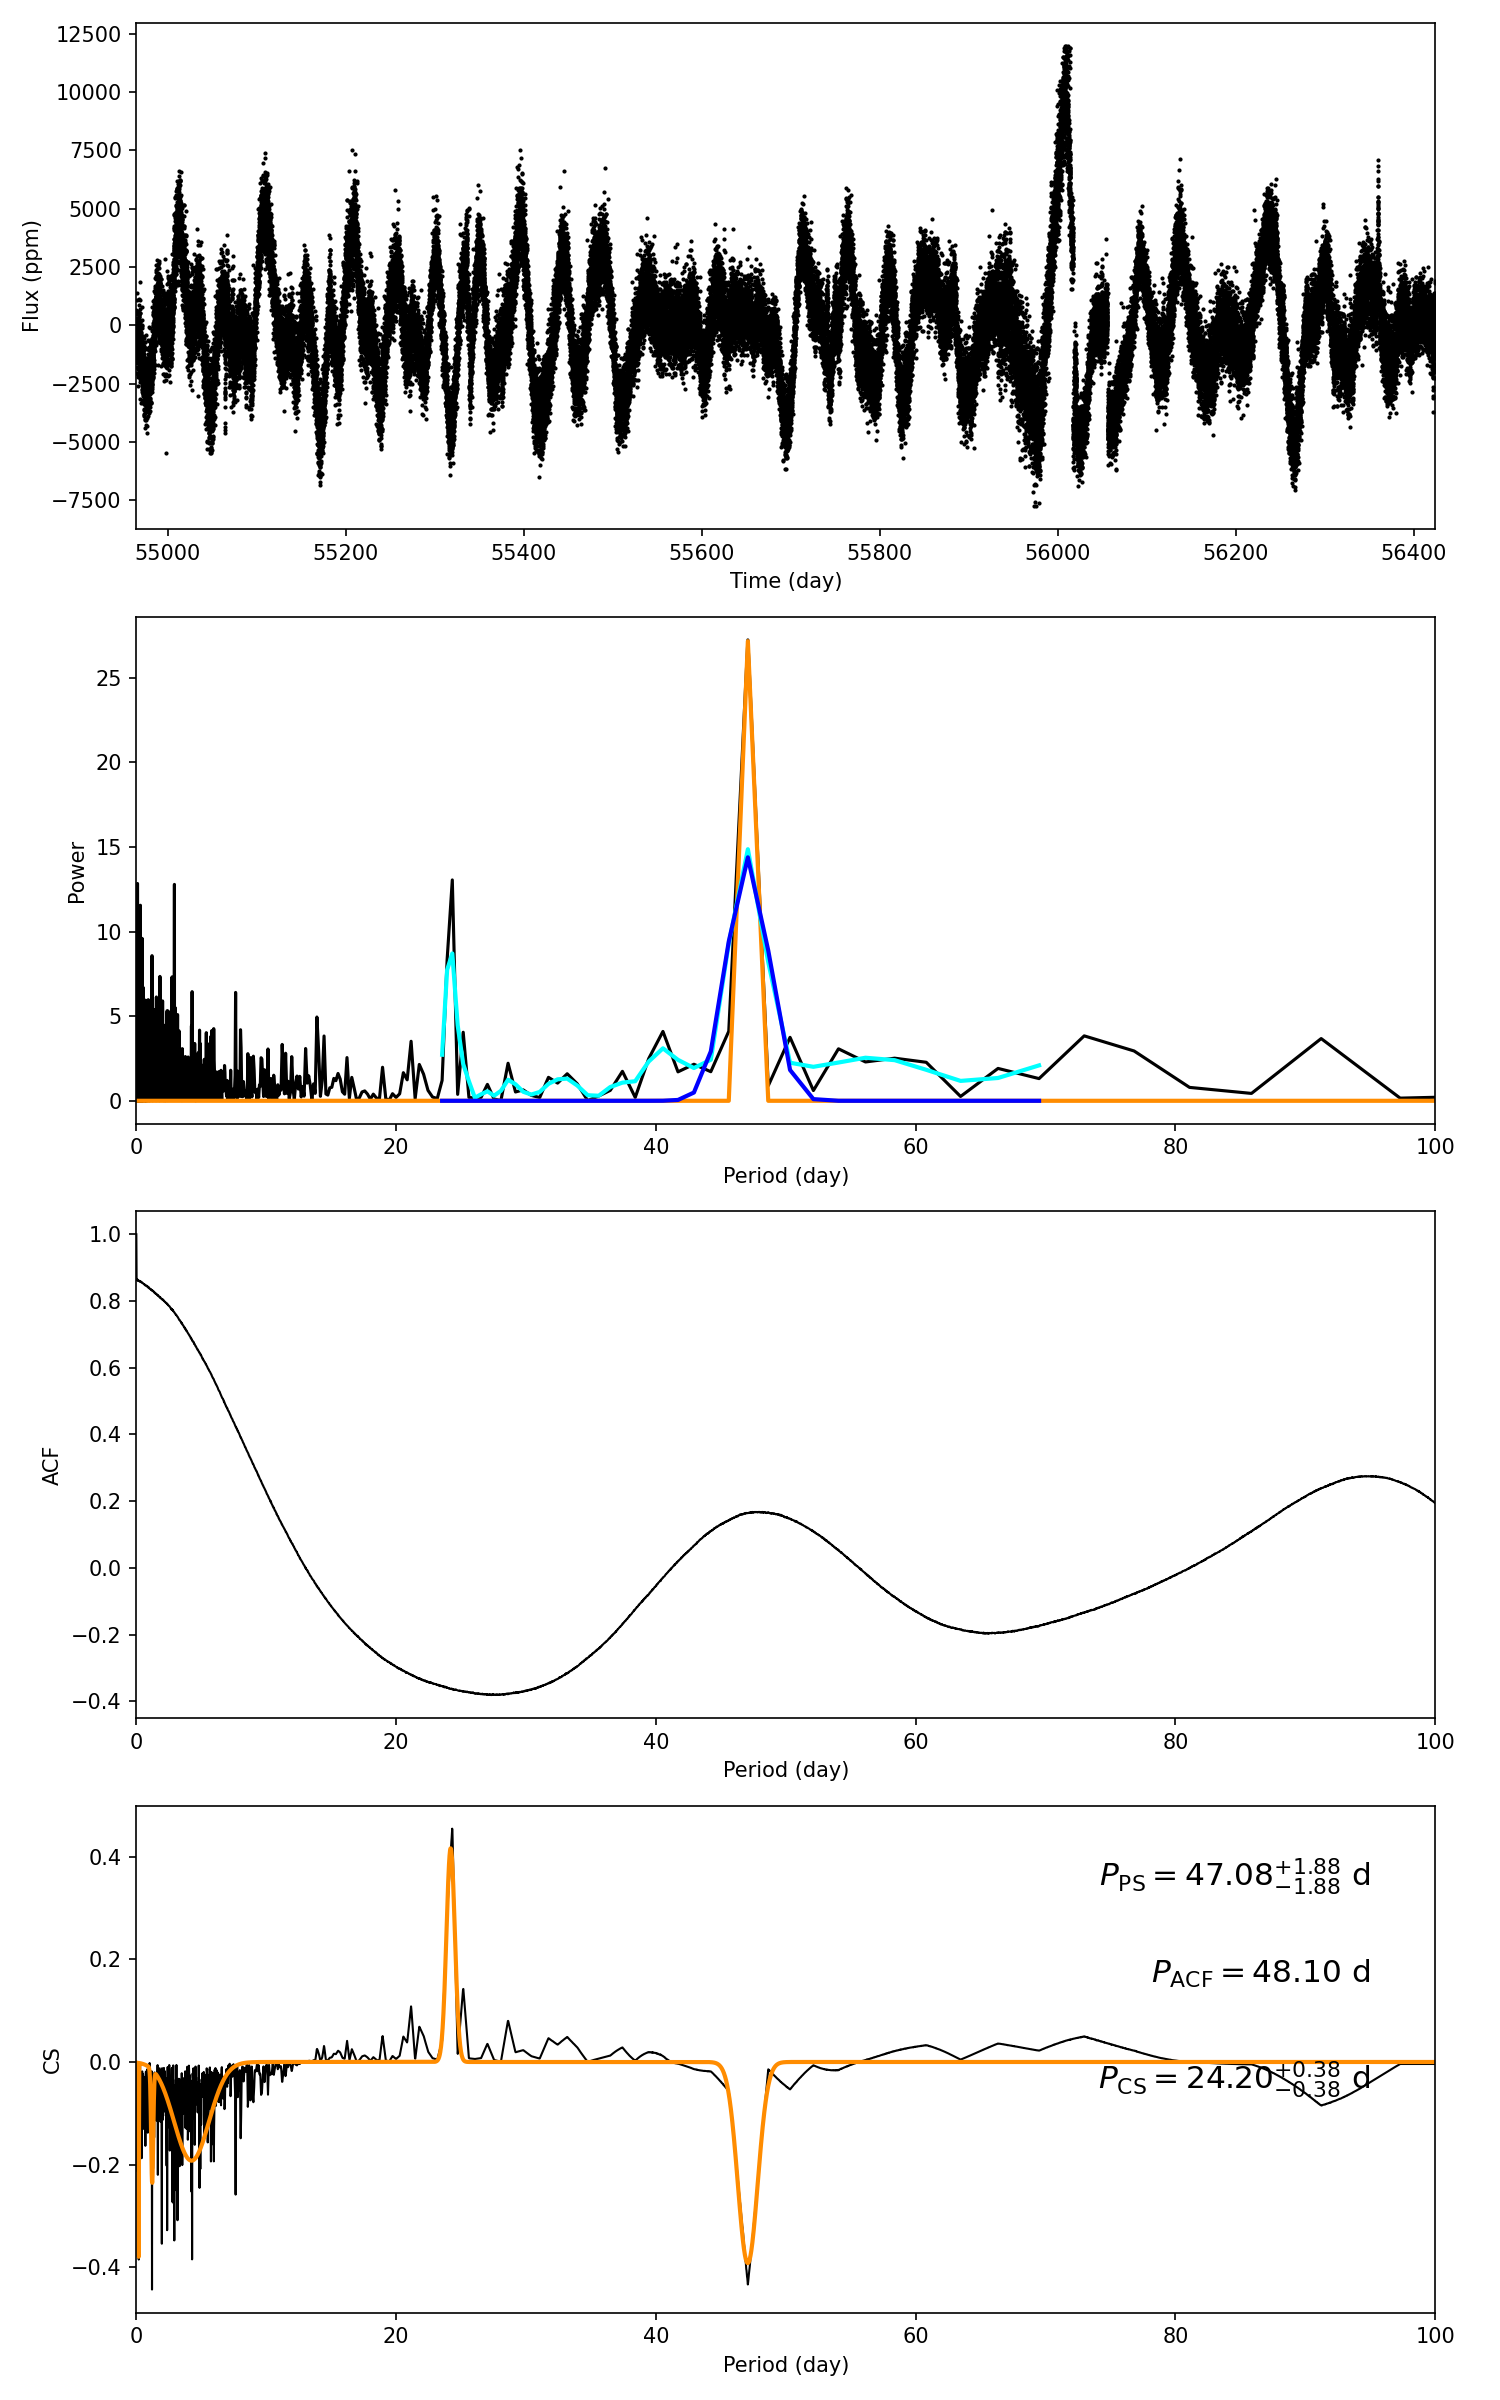

The data file committed next to this chart (first rows):
target_id, prot_ps, prot_acf, prot_cs, e_prot_ps, E_prot_ps, e_prot_acf, E_prot_acf, e_prot_cs, E_prot_cs, sph_ps, sph_acf, sph_cs, e_sph_ps, e_sph_acf, e_sph_cs, h_ps, fa_prob_ps, hacf, gacf, hcs
7513242, 47.08, 48.1, 24.2, 1.88, 1.88, -1.0, -1.0, 0.3806, 0.3806, 2297, 2275, 2224, 479.6, 496.9, 653.3, 27.24, 1.483482523913915e-12, 0.4447, 0.1603, 0.4543
